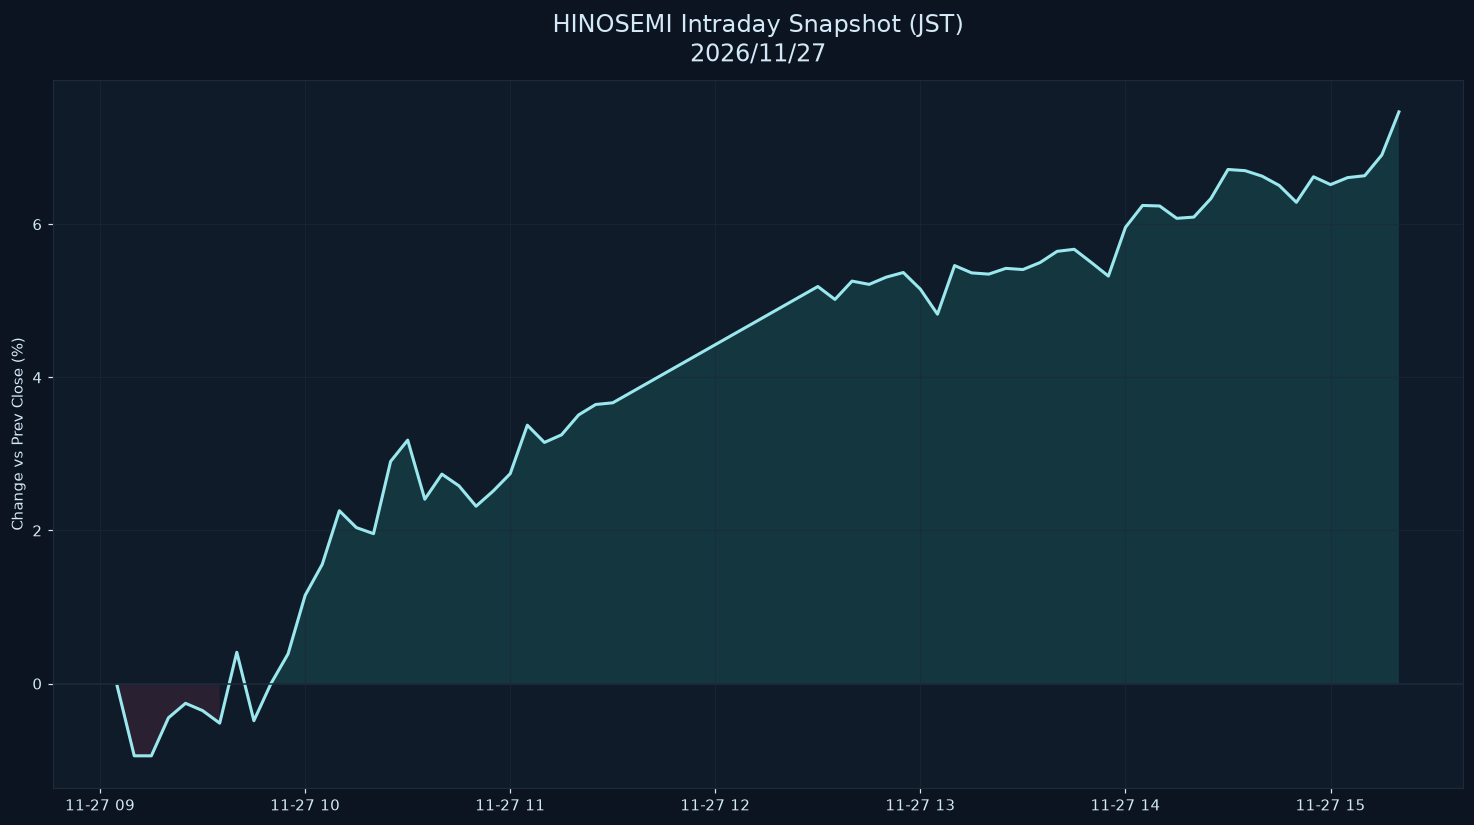

Data behind this chart, as committed beside it:
datetime_jst, pct
2026-11-27 09:05:00+09:00, -0.03157
2026-11-27 09:10:00+09:00, -0.9431
2026-11-27 09:15:00+09:00, -0.9434
2026-11-27 09:20:00+09:00, -0.4468
2026-11-27 09:25:00+09:00, -0.2573
2026-11-27 09:30:00+09:00, -0.353
2026-11-27 09:35:00+09:00, -0.5168
2026-11-27 09:40:00+09:00, 0.4092
2026-11-27 09:45:00+09:00, -0.4844
2026-11-27 09:50:00+09:00, 0.0007224
2026-11-27 09:55:00+09:00, 0.3883
2026-11-27 10:00:00+09:00, 1.153
2026-11-27 10:05:00+09:00, 1.558
2026-11-27 10:10:00+09:00, 2.258
2026-11-27 10:15:00+09:00, 2.037
2026-11-27 10:20:00+09:00, 1.958
2026-11-27 10:25:00+09:00, 2.902
2026-11-27 10:30:00+09:00, 3.181
2026-11-27 10:35:00+09:00, 2.408
2026-11-27 10:40:00+09:00, 2.736
2026-11-27 10:45:00+09:00, 2.583
2026-11-27 10:50:00+09:00, 2.317
2026-11-27 10:55:00+09:00, 2.515
2026-11-27 11:00:00+09:00, 2.742
2026-11-27 11:05:00+09:00, 3.376
2026-11-27 11:10:00+09:00, 3.15
2026-11-27 11:15:00+09:00, 3.249
2026-11-27 11:20:00+09:00, 3.509
2026-11-27 11:25:00+09:00, 3.646
2026-11-27 11:30:00+09:00, 3.668
2026-11-27 12:30:00+09:00, 5.187
2026-11-27 12:35:00+09:00, 5.018
2026-11-27 12:40:00+09:00, 5.257
2026-11-27 12:45:00+09:00, 5.214
2026-11-27 12:50:00+09:00, 5.309
2026-11-27 12:55:00+09:00, 5.37
2026-11-27 13:00:00+09:00, 5.152
2026-11-27 13:05:00+09:00, 4.825
2026-11-27 13:10:00+09:00, 5.46
2026-11-27 13:15:00+09:00, 5.365
2026-11-27 13:20:00+09:00, 5.349
2026-11-27 13:25:00+09:00, 5.424
2026-11-27 13:30:00+09:00, 5.408
2026-11-27 13:35:00+09:00, 5.499
2026-11-27 13:40:00+09:00, 5.646
2026-11-27 13:45:00+09:00, 5.673
2026-11-27 13:50:00+09:00, 5.501
2026-11-27 13:55:00+09:00, 5.323
2026-11-27 14:00:00+09:00, 5.959
2026-11-27 14:05:00+09:00, 6.245
2026-11-27 14:10:00+09:00, 6.239
2026-11-27 14:15:00+09:00, 6.077
2026-11-27 14:20:00+09:00, 6.093
2026-11-27 14:25:00+09:00, 6.336
2026-11-27 14:30:00+09:00, 6.715
2026-11-27 14:35:00+09:00, 6.7
2026-11-27 14:40:00+09:00, 6.628
2026-11-27 14:45:00+09:00, 6.506
2026-11-27 14:50:00+09:00, 6.287
2026-11-27 14:55:00+09:00, 6.62
... 5 more rows
